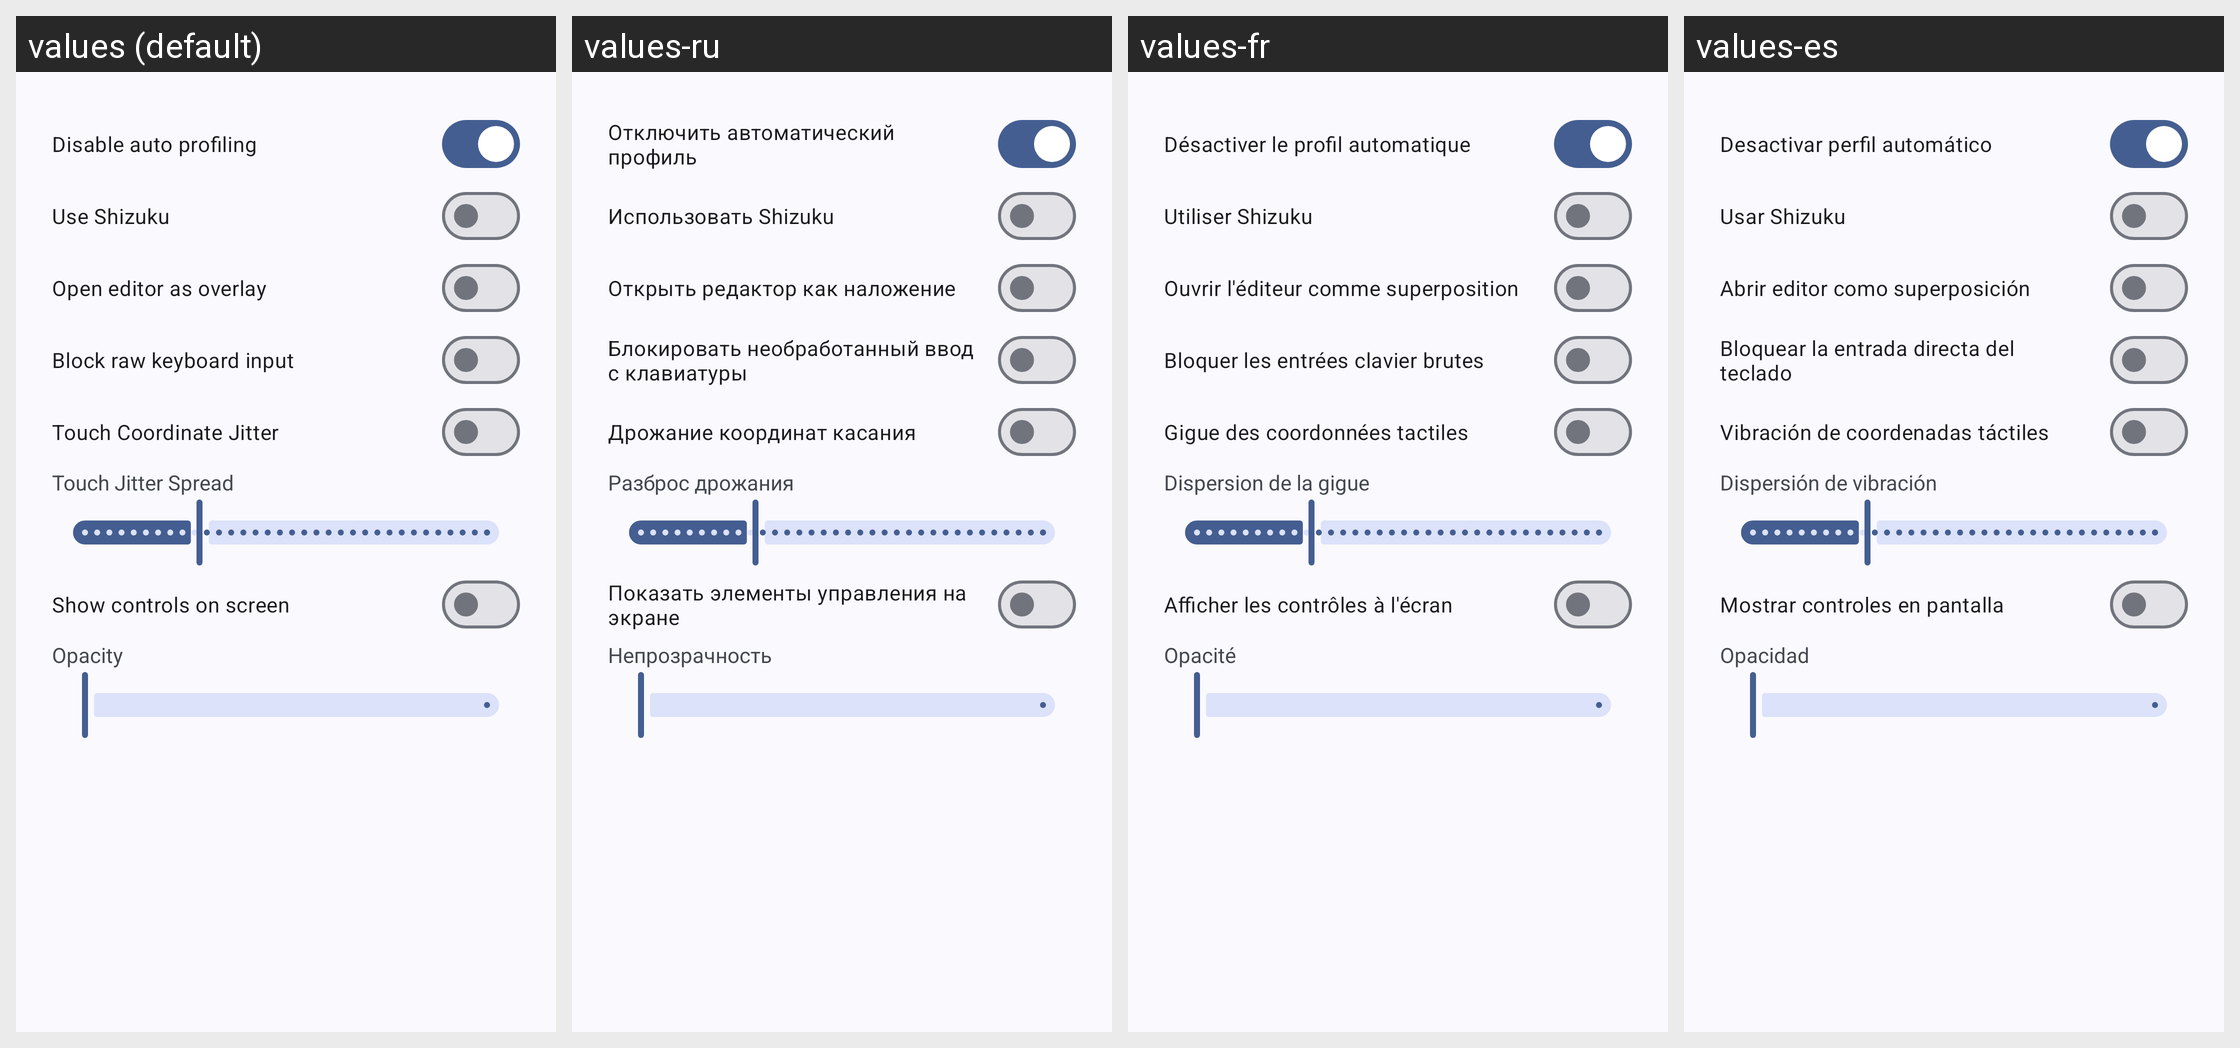

Translations of the strings shown on this Android screen, per locale in the grid:
Android screen res/layout/settings.xml rendered under 4 locales, left to right: values (default), values-ru, values-fr, values-es. Device: Nexus 5 (rendered at 1080×1920; each locale shown at half size, 540×960, under a caption strip naming it); theme Theme.XtMapper.
Other locales in the repository, not shown: values-ar, values-pa, values-pt, values-zh-rCN.
Strings drawn on this screen, with the default value and each locale's value (text and hints the layout hard-codes, and strings that could not be matched under every locale, appear in the picture but are not listed):

disable_auto_profile
  values: Disable auto profiling
  values-ru: Отключить автоматический профиль
  values-fr: Désactiver le profil automatique
  values-es: Desactivar perfil automático

use_shizuku
  values: Use Shizuku
  values-ru: Использовать Shizuku
  values-fr: Utiliser Shizuku
  values-es: Usar Shizuku

open_editor_as_overlay
  values: Open editor as overlay
  values-ru: Открыть редактор как наложение
  values-fr: Ouvrir l'éditeur comme superposition
  values-es: Abrir editor como superposición

block_keyboard_input
  values: Block raw keyboard input
  values-ru: Блокировать необработанный ввод с клавиатуры
  values-fr: Bloquer les entrées clavier brutes
  values-es: Bloquear la entrada directa del teclado

touch_jitter
  values: Touch Coordinate Jitter
  values-ru: Дрожание координат касания
  values-fr: Gigue des coordonnées tactiles
  values-es: Vibración de coordenadas táctiles

touch_jitter_spread
  values: Touch Jitter Spread
  values-ru: Разброс дрожания
  values-fr: Dispersion de la gigue
  values-es: Dispersión de vibración

show_controls_on_screen
  values: Show controls on screen
  values-ru: Показать элементы управления на экране
  values-fr: Afficher les contrôles à l'écran
  values-es: Mostrar controles en pantalla

opacity
  values: Opacity
  values-ru: Непрозрачность
  values-fr: Opacité
  values-es: Opacidad
